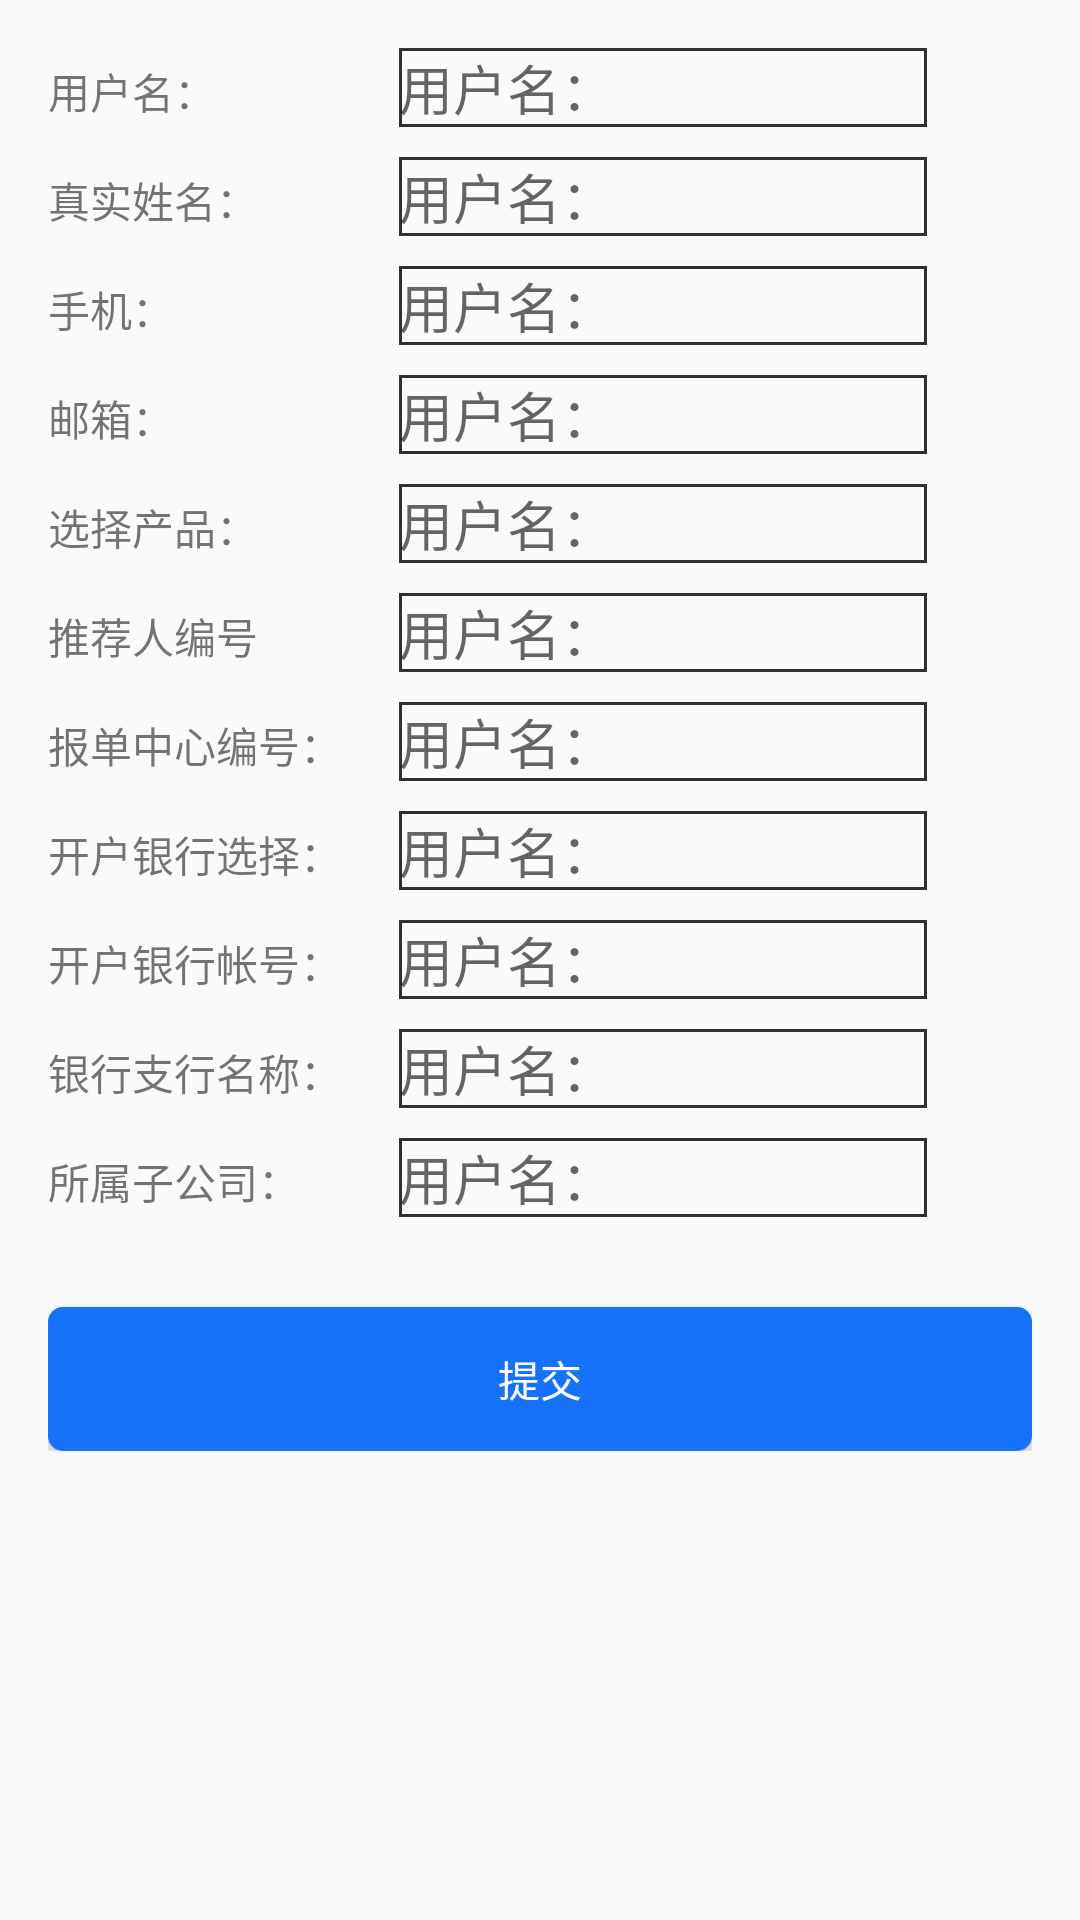

Write the Android layout XML for this screen, with the resource values it uses.
<!-- AndroidManifest.xml: application theme AppTheme -->
<!-- res/layout/activity_other_register.xml -->
<?xml version="1.0" encoding="utf-8"?>
<ScrollView xmlns:android="http://schemas.android.com/apk/res/android"
    android:layout_width="match_parent"
    android:layout_height="match_parent">

    <LinearLayout xmlns:android="http://schemas.android.com/apk/res/android"
        android:layout_width="match_parent"
        android:layout_height="match_parent"
        android:orientation="vertical"
        android:paddingBottom="@dimen/activity_vertical_margin"
        android:paddingLeft="@dimen/activity_horizontal_margin"
        android:paddingRight="16dp"
        android:paddingTop="@dimen/activity_vertical_margin">

        <LinearLayout
            android:layout_width="match_parent"
            android:layout_height="wrap_content"
            android:orientation="horizontal"
            android:paddingRight="35dp">

            <TextView
                android:layout_width="0dp"
                android:layout_height="wrap_content"
                android:layout_weight="2"
                android:text="@string/user_name" />

            <EditText
                android:layout_width="0dp"
                android:layout_height="wrap_content"
                android:layout_weight="3"
                android:background="@drawable/base_ed_bg"
                android:hint="@string/user_name" />

            <ImageView
                android:layout_width="wrap_content"
                android:layout_height="wrap_content" />
        </LinearLayout>

        <LinearLayout
            android:layout_width="match_parent"
            android:layout_height="wrap_content"
            android:layout_marginTop="10dp"
            android:orientation="horizontal"
            android:paddingRight="35dp">

            <TextView
                android:layout_width="0dp"
                android:layout_height="wrap_content"
                android:layout_weight="2"
                android:text="@string/real_name" />

            <EditText
                android:layout_width="0dp"
                android:layout_height="wrap_content"
                android:layout_weight="3"
                android:background="@drawable/base_ed_bg"
                android:hint="@string/user_name" />

            <ImageView
                android:layout_width="wrap_content"
                android:layout_height="wrap_content" />
        </LinearLayout>

        <LinearLayout
            android:layout_width="match_parent"
            android:layout_height="wrap_content"
            android:layout_marginTop="10dp"
            android:orientation="horizontal"
            android:paddingRight="35dp">

            <TextView
                android:layout_width="0dp"
                android:layout_height="wrap_content"
                android:layout_weight="2"
                android:text="@string/phone_num" />

            <EditText
                android:layout_width="0dp"
                android:layout_height="wrap_content"
                android:layout_weight="3"
                android:background="@drawable/base_ed_bg"
                android:hint="@string/user_name" />

            <ImageView
                android:layout_width="wrap_content"
                android:layout_height="wrap_content" />
        </LinearLayout>

        <LinearLayout
            android:layout_width="match_parent"
            android:layout_height="wrap_content"
            android:layout_marginTop="10dp"
            android:orientation="horizontal"
            android:paddingRight="35dp">

            <TextView
                android:layout_width="0dp"
                android:layout_height="wrap_content"
                android:layout_weight="2"
                android:text="@string/user_email" />

            <EditText
                android:layout_width="0dp"
                android:layout_height="wrap_content"
                android:layout_weight="3"
                android:background="@drawable/base_ed_bg"
                android:hint="@string/user_name" />

            <ImageView
                android:layout_width="wrap_content"
                android:layout_height="wrap_content" />
        </LinearLayout>

        <LinearLayout
            android:layout_width="match_parent"
            android:layout_height="wrap_content"
            android:layout_marginTop="10dp"
            android:orientation="horizontal"
            android:paddingRight="35dp">

            <TextView
                android:layout_width="0dp"
                android:layout_height="wrap_content"
                android:layout_weight="2"
                android:text="@string/choice_product" />

            <EditText
                android:layout_width="0dp"
                android:layout_height="wrap_content"
                android:layout_weight="3"
                android:background="@drawable/base_ed_bg"
                android:hint="@string/user_name" />

            <ImageView
                android:layout_width="wrap_content"
                android:layout_height="wrap_content" />
        </LinearLayout>

        <LinearLayout
            android:layout_width="match_parent"
            android:layout_height="wrap_content"
            android:layout_marginTop="10dp"
            android:orientation="horizontal"
            android:paddingRight="35dp">

            <TextView
                android:layout_width="0dp"
                android:layout_height="wrap_content"
                android:layout_weight="2"
                android:text="@string/reference_number" />

            <EditText
                android:layout_width="0dp"
                android:layout_height="wrap_content"
                android:layout_weight="3"
                android:background="@drawable/base_ed_bg"
                android:hint="@string/user_name" />

            <ImageView
                android:layout_width="wrap_content"
                android:layout_height="wrap_content" />
        </LinearLayout>

        <LinearLayout
            android:layout_width="match_parent"
            android:layout_height="wrap_content"
            android:layout_marginTop="10dp"
            android:orientation="horizontal"
            android:paddingRight="35dp">

            <TextView
                android:layout_width="0dp"
                android:layout_height="wrap_content"
                android:layout_weight="2"
                android:text="@string/form_num" />

            <EditText
                android:layout_width="0dp"
                android:layout_height="wrap_content"
                android:layout_weight="3"
                android:background="@drawable/base_ed_bg"
                android:hint="@string/user_name" />

            <ImageView
                android:layout_width="wrap_content"
                android:layout_height="wrap_content" />
        </LinearLayout>

        <LinearLayout
            android:layout_width="match_parent"
            android:layout_height="wrap_content"
            android:layout_marginTop="10dp"
            android:orientation="horizontal"
            android:paddingRight="35dp">

            <TextView
                android:layout_width="0dp"
                android:layout_height="wrap_content"
                android:layout_weight="2"
                android:text="@string/bank_account" />

            <EditText
                android:layout_width="0dp"
                android:layout_height="wrap_content"
                android:layout_weight="3"
                android:background="@drawable/base_ed_bg"
                android:hint="@string/user_name" />

            <ImageView
                android:layout_width="wrap_content"
                android:layout_height="wrap_content" />
        </LinearLayout>

        <LinearLayout
            android:layout_width="match_parent"
            android:layout_height="wrap_content"
            android:layout_marginTop="10dp"
            android:orientation="horizontal"
            android:paddingRight="35dp">

            <TextView
                android:layout_width="0dp"
                android:layout_height="wrap_content"
                android:layout_weight="2"
                android:text="@string/bank_account_num" />

            <EditText
                android:layout_width="0dp"
                android:layout_height="wrap_content"
                android:layout_weight="3"
                android:background="@drawable/base_ed_bg"
                android:hint="@string/user_name" />

            <ImageView
                android:layout_width="wrap_content"
                android:layout_height="wrap_content" />
        </LinearLayout>

        <LinearLayout
            android:layout_width="match_parent"
            android:layout_height="wrap_content"
            android:layout_marginTop="10dp"
            android:orientation="horizontal"
            android:paddingRight="35dp">

            <TextView
                android:layout_width="0dp"
                android:layout_height="wrap_content"
                android:layout_weight="2"
                android:text="@string/bank_branch_name" />

            <EditText
                android:layout_width="0dp"
                android:layout_height="wrap_content"
                android:layout_weight="3"
                android:background="@drawable/base_ed_bg"
                android:hint="@string/user_name" />

            <ImageView
                android:layout_width="wrap_content"
                android:layout_height="wrap_content" />
        </LinearLayout>

        <LinearLayout
            android:layout_width="match_parent"
            android:layout_height="wrap_content"
            android:layout_marginTop="10dp"
            android:orientation="horizontal"
            android:paddingRight="35dp">

            <TextView
                android:layout_width="0dp"
                android:layout_height="wrap_content"
                android:layout_weight="2"
                android:text="@string/subsidiary_name" />

            <EditText
                android:layout_width="0dp"
                android:layout_height="wrap_content"
                android:layout_weight="3"
                android:background="@drawable/base_ed_bg"
                android:hint="@string/user_name" />

            <ImageView
                android:layout_width="wrap_content"
                android:layout_height="wrap_content" />
        </LinearLayout>

        <Button
            android:id="@+id/tv_submit"
            android:layout_width="match_parent"
            android:layout_height="wrap_content"
            android:layout_marginTop="30dp"
            android:background="@drawable/base_bt_bg"
            android:text="@string/post" />
    </LinearLayout>

</ScrollView>
<!-- resources referenced by this layout -->
<resources>
  <dimen name="activity_horizontal_margin">16dp</dimen>
  <dimen name="activity_vertical_margin">16dp</dimen>
  <!-- drawable base_bt_bg (drawable) -->
  <?xml version="1.0" encoding="utf-8"?>
  
  <shape xmlns:android="http://schemas.android.com/apk/res/android"
      android:shape="rectangle">
      
      <solid android:color="#1672FA" />
      
      
      <corners android:radius="5dip" />
  
      
      <padding
          android:bottom="5dp"
          android:left="10dp"
          android:right="10dp"
          android:top="5dp" />
  </shape>
  <!-- drawable base_ed_bg (drawable) -->
  <?xml version="1.0" encoding="utf-8"?>
  
  <shape xmlns:android="http://schemas.android.com/apk/res/android"
      android:shape="rectangle">
      
      <stroke
          android:width="1dp"
          android:color="@color/base_line" />
      
      
      <corners android:radius="0dip" />
  
  </shape>
  <string name="bank_account">开户银行选择：</string>
  <string name="bank_account_num">开户银行帐号：</string>
  <string name="bank_branch_name">银行支行名称：</string>
  <string name="choice_product">选择产品：</string>
  <string name="form_num">报单中心编号：</string>
  <string name="phone_num">手机：</string>
  <string name="post">提交</string>
  <string name="real_name">真实姓名：</string>
  <string name="reference_number">推荐人编号</string>
  <string name="subsidiary_name">所属子公司：</string>
  <string name="user_email">邮箱：</string>
  <string name="user_name">用户名：</string>
  <style name="AppTheme" parent="AppTheme.Base">
          
  
      </style>
  <color name="base_line">#FF313030</color>
  <style name="AppTheme.Base" parent="Theme.AppCompat.Light.NoActionBar">
  
          <item name="android:windowActionBar">false</item>
          <item name="android:windowNoTitle">true</item>
          <item name="android:windowIsTranslucent">true</item>
          
          <item name="android:windowContentOverlay">@null</item>
          
          <item name="android:textColorPrimary">@android:color/white</item>
          
          <item name="colorControlNormal">@android:color/white</item>
  
          
          <item name="actionOverflowMenuStyle">@style/OverflowMenuStyle</item>
  
          
          
          
  
  
      </style>
  <style name="OverflowMenuStyle" parent="@style/Widget.AppCompat.Light.PopupMenu.Overflow">
          <item name="overlapAnchor">false</item>
          <item name="android:dropDownWidth">wrap_content</item>
          <item name="android:paddingRight">5dp</item>
          <item name="android:popupBackground">?attr/colorPrimary</item>
          <item name="android:dropDownVerticalOffset">0dip</item>
          <item name="android:dropDownHorizontalOffset">0dip</item>
      </style>
</resources>
